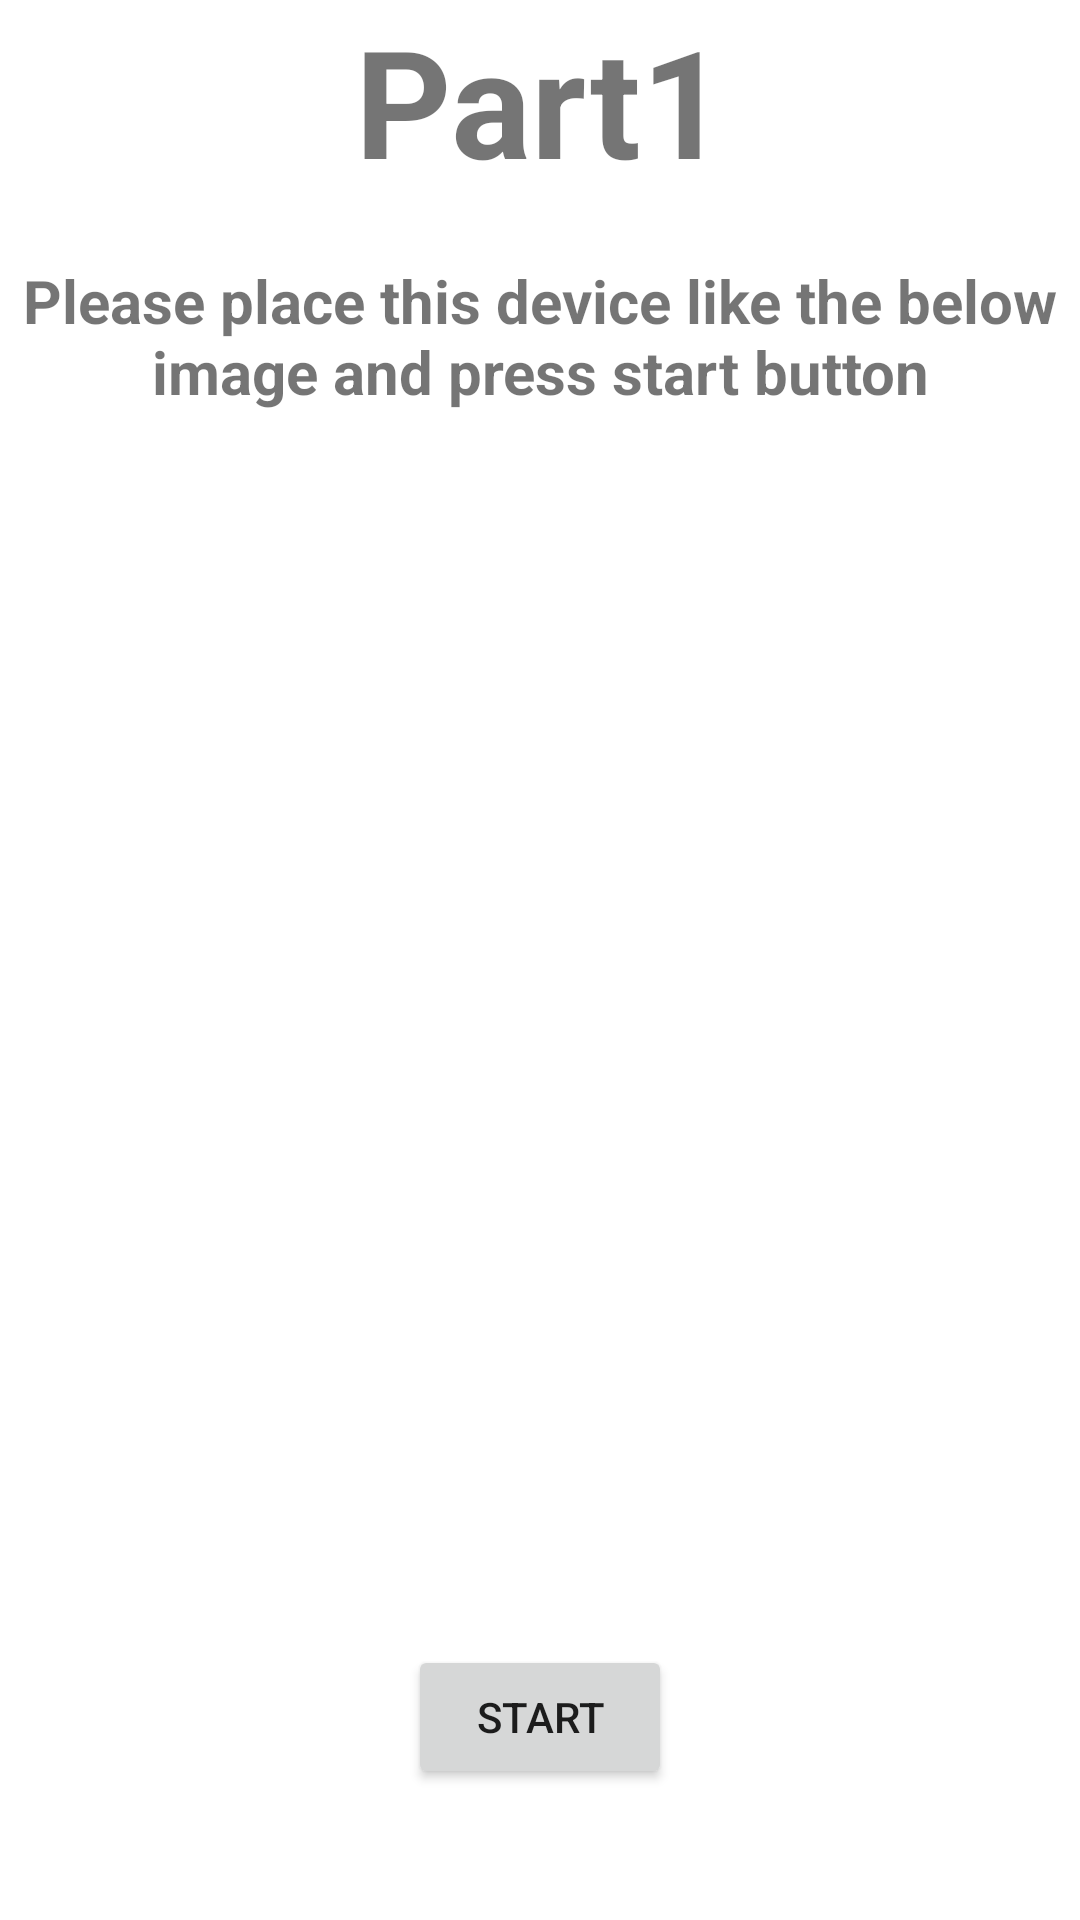

Here is an Android app screen rendered from its layout file. Give the layout XML and the strings, colors and styles it references.
<!-- AndroidManifest.xml: application theme Theme.GrabScanner -->
<!-- res/layout/parts_start.xml -->
<?xml version="1.0" encoding="utf-8"?>
<LinearLayout xmlns:android="http://schemas.android.com/apk/res/android"
    xmlns:app="http://schemas.android.com/apk/res-auto"
    xmlns:tools="http://schemas.android.com/tools"
    android:layout_width="match_parent"
    android:layout_height="match_parent"
    android:orientation="vertical"
    android:layout_marginTop="100dp"
    android:layout_marginHorizontal="20dp"
    tools:context=".PartsStartActivity">

    <TextView
        android:id="@+id/tv_part"
        android:layout_width="match_parent"
        android:layout_height="wrap_content"
        android:layout_marginBottom="20dp"
        android:gravity="center"
        android:text="Part1"
        android:textSize="50sp"
        android:textStyle="bold" />

    <TextView
        android:id="@+id/tv_name"
        android:layout_width="wrap_content"
        android:layout_height="wrap_content"
        android:layout_gravity="center"
        android:layout_marginBottom="25dp"
        android:text="Please place this device like the below image and press start button"
        android:textAlignment="center"
        android:textSize="20sp"
        android:textStyle="bold" />

    <ImageView
        android:id="@+id/iv_scene"
        android:layout_width="wrap_content"
        android:layout_height="371dp"
        android:layout_gravity="center"
        android:layout_marginBottom="10dp"
        android:src="@drawable/thigh" />

    <Button
        android:id="@+id/btn_next"
        android:layout_width="wrap_content"
        android:layout_height="wrap_content"
        android:layout_gravity="center"
        android:layout_marginTop="5dp"
        android:text="START" />

</LinearLayout>
<!-- resources referenced by this layout -->
<resources>
  <style name="Theme.GrabScanner" parent="Theme.MaterialComponents.DayNight.DarkActionBar">
          
          <item name="colorPrimary">@color/purple_500</item>
          <item name="colorPrimaryVariant">@color/purple_700</item>
          <item name="colorOnPrimary">@color/white</item>
          
          <item name="colorSecondary">@color/teal_200</item>
          <item name="colorSecondaryVariant">@color/teal_700</item>
          <item name="colorOnSecondary">@color/black</item>
          
          <item name="android:statusBarColor" tools:targetApi="l">?attr/colorPrimaryVariant</item>
          
      </style>
  <!-- not gathered from this repository: default colours our renderer supplied (Android Studio template values) -->
  <color name="purple_500">#FF6200EE</color>
  <color name="purple_700">#FF3700B3</color>
  <color name="teal_200">#FF03DAC5</color>
  <color name="teal_700">#FF018786</color>
  <color name="black">#FF000000</color>
  <color name="white">#FFFFFFFF</color>
</resources>
